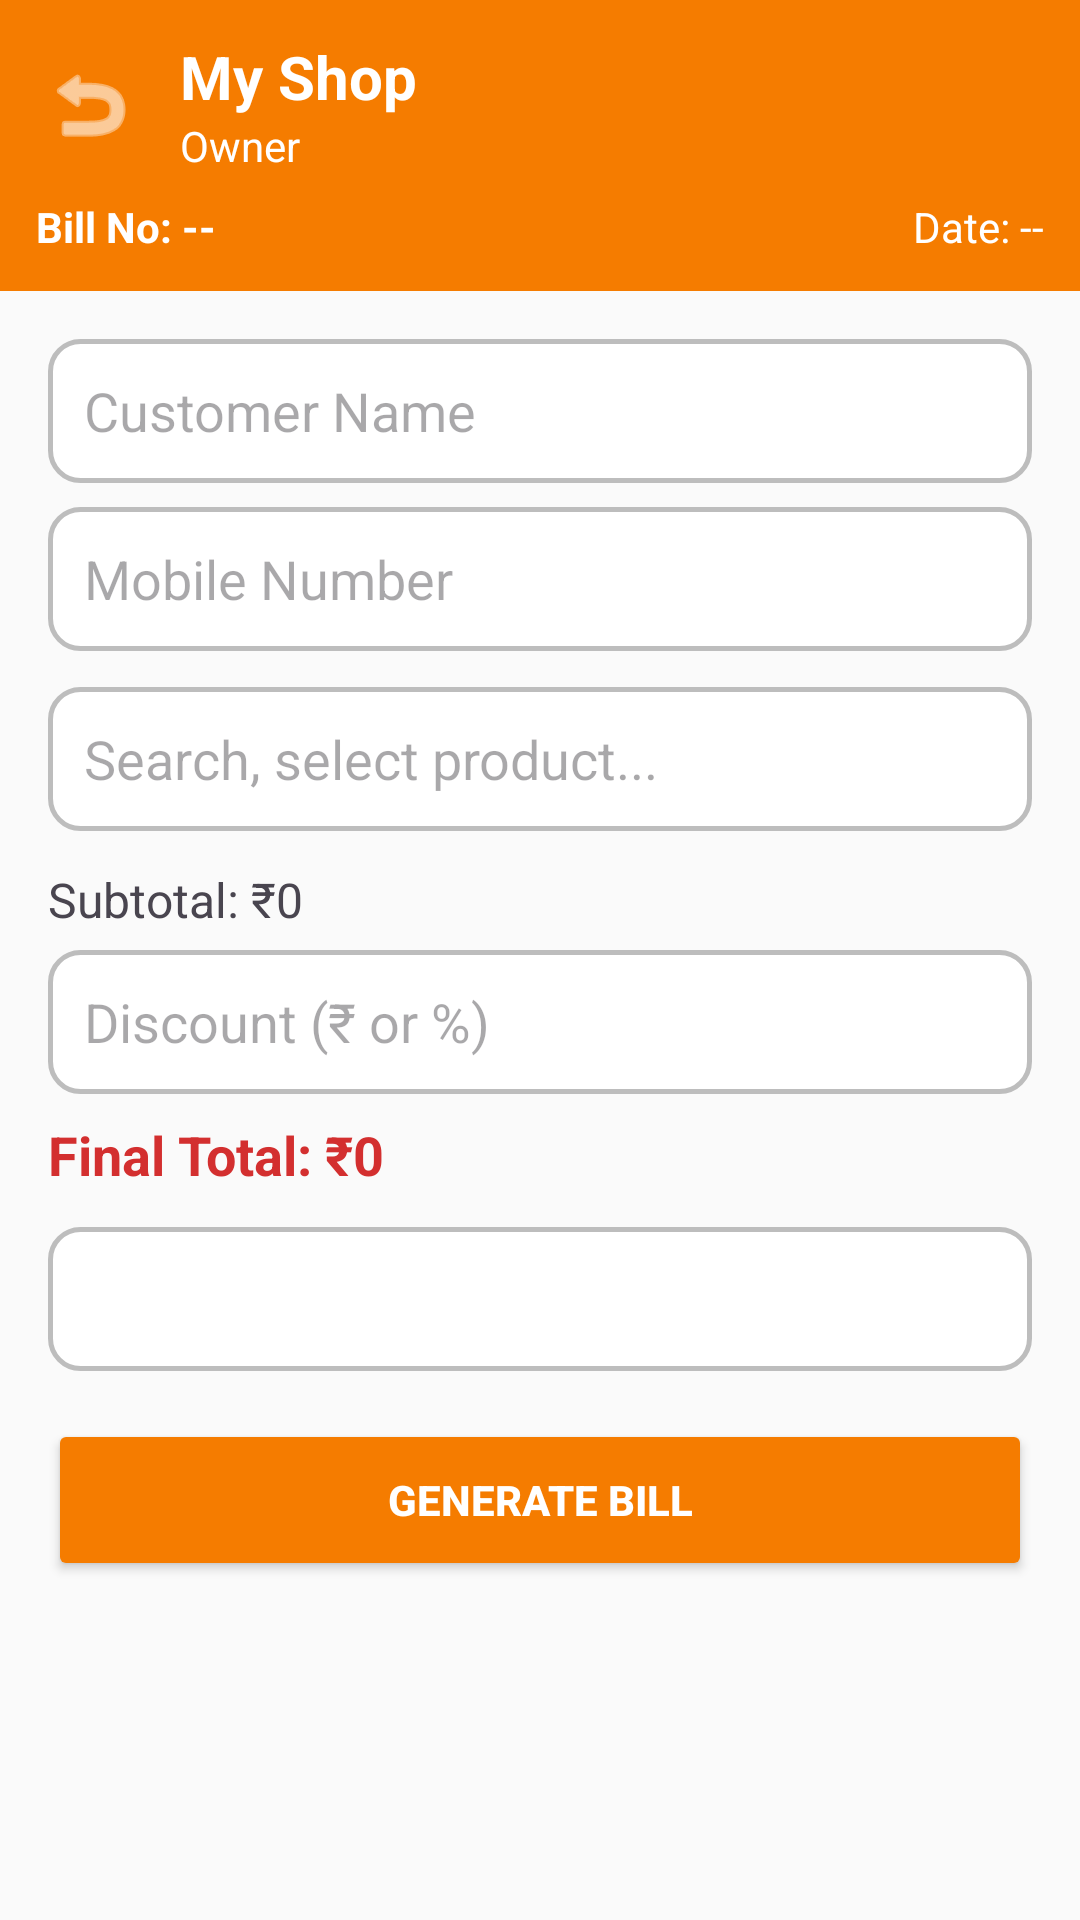

Layout XML and referenced resources for this Android screen:
<!-- AndroidManifest.xml: application theme Theme.SmartGarmentShop -->
<!-- res/layout/activity_create_bill_form.xml -->
<?xml version="1.0" encoding="utf-8"?>
<LinearLayout
    xmlns:android="http://schemas.android.com/apk/res/android"
    xmlns:app="http://schemas.android.com/apk/res-auto"
    android:orientation="vertical"
    android:layout_width="match_parent"
    android:layout_height="match_parent"
    android:background="#FAFAFA">

    
    <LinearLayout
        android:layout_width="match_parent"
        android:layout_height="wrap_content"
        android:orientation="vertical"
        android:background="@color/orange_dark"
        android:padding="12dp">

        <LinearLayout
            android:layout_width="match_parent"
            android:layout_height="wrap_content"
            android:orientation="horizontal"
            android:gravity="center_vertical">

            <ImageButton
                android:id="@+id/btnBack"
                android:layout_width="36dp"
                android:layout_height="36dp"
                android:src="@android:drawable/ic_menu_revert"
                android:background="@android:color/transparent"
                app:tint="@android:color/white" />

            <LinearLayout
                android:layout_width="wrap_content"
                android:layout_height="wrap_content"
                android:orientation="vertical"
                android:layout_marginStart="12dp">

                <TextView
                    android:id="@+id/tvShopName"
                    android:text="My Shop"
                    android:textSize="20sp"
                    android:textStyle="bold"
                    android:textColor="@android:color/white"
                    android:layout_width="wrap_content"
                    android:layout_height="wrap_content"/>

                <TextView
                    android:id="@+id/tvOwnerName"
                    android:text="Owner"
                    android:textSize="14sp"
                    android:textColor="@android:color/white"
                    android:layout_width="wrap_content"
                    android:layout_height="wrap_content"/>
            </LinearLayout>
        </LinearLayout>

        
        <LinearLayout
            android:layout_width="match_parent"
            android:layout_height="wrap_content"
            android:orientation="horizontal"
            android:layout_marginTop="8dp"
            android:weightSum="2">

            <TextView
                android:id="@+id/tvBillNo"
                android:text="Bill No: --"
                android:textColor="@android:color/white"
                android:textStyle="bold"
                android:layout_width="0dp"
                android:layout_weight="1"
                android:layout_height="wrap_content"/>

            <TextView
                android:id="@+id/tvDate"
                android:text="Date: --"
                android:textColor="@android:color/white"
                android:layout_width="0dp"
                android:layout_weight="1"
                android:gravity="end"
                android:layout_height="wrap_content"/>
        </LinearLayout>
    </LinearLayout>

    
    <ScrollView
        android:layout_width="match_parent"
        android:layout_height="match_parent"
        android:fillViewport="true">

        <LinearLayout
            android:layout_width="match_parent"
            android:layout_height="wrap_content"
            android:orientation="vertical"
            android:padding="16dp">

            <EditText
                android:id="@+id/etCustomerName"
                android:hint="Customer Name"
                android:layout_width="match_parent"
                android:layout_height="48dp"
                android:background="@drawable/input_field_bg"
                android:padding="12dp"/>

            <EditText
                android:id="@+id/etCustomerMobile"
                android:hint="Mobile Number"
                android:inputType="phone"
                android:layout_width="match_parent"
                android:layout_height="48dp"
                android:background="@drawable/input_field_bg"
                android:padding="12dp"
                android:layout_marginTop="8dp"/>

            
            <AutoCompleteTextView
                android:id="@+id/etSearchItem"
                android:layout_width="match_parent"
                android:layout_height="48dp"
                android:hint="Search, select product..."
                android:background="@drawable/input_field_bg"
                android:padding="12dp"
                android:layout_marginTop="12dp"/>

            
            <androidx.recyclerview.widget.RecyclerView
                android:id="@+id/rvBillItems"
                android:layout_width="match_parent"
                android:layout_height="260dp"
                android:background="#F1F1F1"
                android:padding="8dp"
                android:layout_marginTop="12dp"
                android:visibility="gone"/>

            <TextView
                android:id="@+id/tvSubtotal"
                android:text="Subtotal: ₹0"
                android:textSize="16sp"
                android:layout_marginTop="12dp"
                android:layout_width="wrap_content"
                android:layout_height="wrap_content"/>

            <EditText
                android:id="@+id/etDiscount"
                android:hint="Discount (₹ or %)"
                android:layout_width="match_parent"
                android:layout_height="48dp"
                android:background="@drawable/input_field_bg"
                android:padding="12dp"
                android:layout_marginTop="6dp"/>

            <TextView
                android:id="@+id/tvGrandTotal"
                android:text="Final Total: ₹0"
                android:textSize="18sp"
                android:textStyle="bold"
                android:textColor="#D32F2F"
                android:layout_marginTop="8dp"
                android:layout_width="wrap_content"
                android:layout_height="wrap_content"/>

            <Spinner
                android:id="@+id/spPaymentMode"
                android:layout_width="match_parent"
                android:layout_height="48dp"
                android:background="@drawable/input_field_bg"
                android:layout_marginTop="12dp"/>

            <Button
                android:id="@+id/btnGenerateInvoice"
                android:layout_width="match_parent"
                android:layout_height="54dp"
                android:layout_marginTop="16dp"
                android:text="Generate Bill"
                android:textStyle="bold"
                android:backgroundTint="@color/orange_dark"
                android:textColor="@android:color/white"/>

        </LinearLayout>
    </ScrollView>

</LinearLayout>
<!-- resources referenced by this layout -->
<resources>
  <color name="orange_dark">#F57C00</color>
  <!-- drawable input_field_bg (drawable) -->
  <shape xmlns:android="http://schemas.android.com/apk/res/android">
      <solid android:color="@android:color/white"/>
      <stroke android:width="1.5dp" android:color="#BDBDBD"/>
      <corners android:radius="10dp"/>
  </shape>
  <style name="Theme.SmartGarmentShop" parent="Base.Theme.SmartGarmentShop" />
  <style name="Base.Theme.SmartGarmentShop" parent="Theme.Material3.Light.NoActionBar">
          
          
      </style>
</resources>
